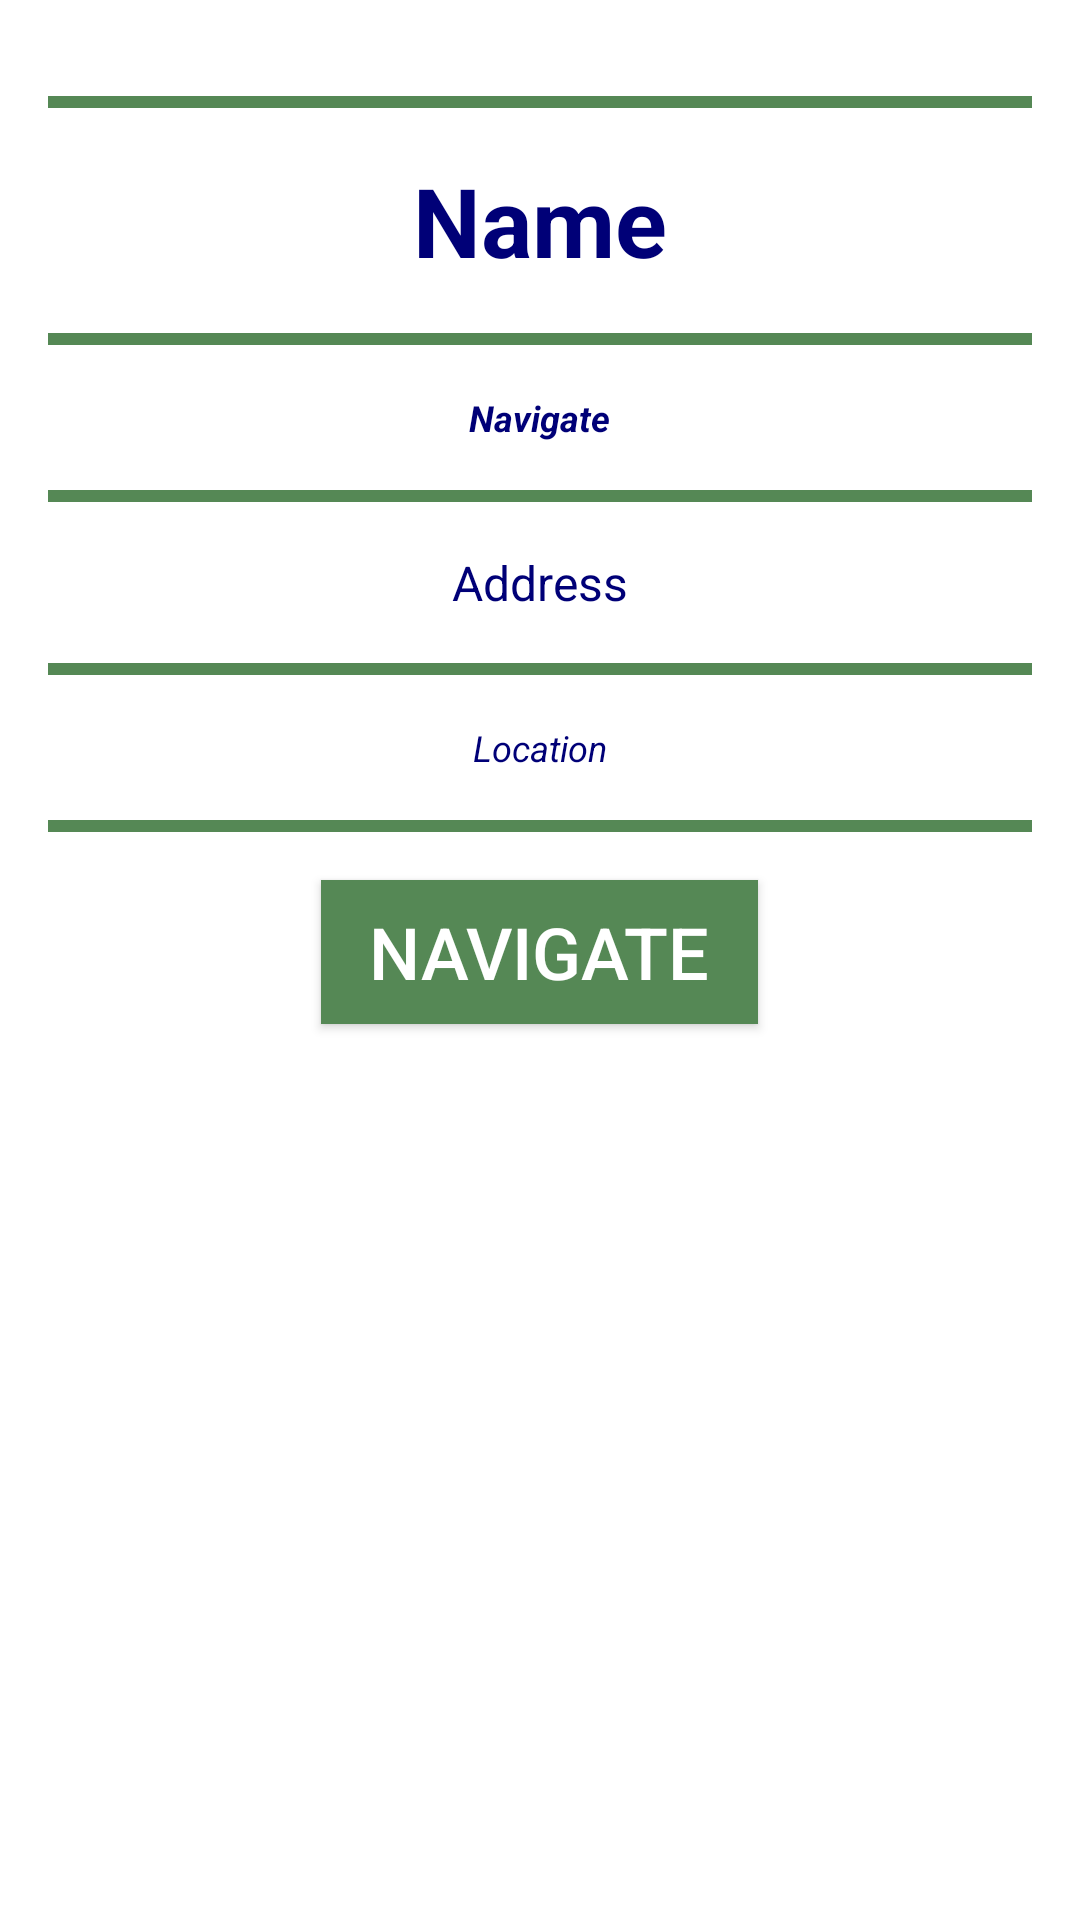

Android layout source for this screen:
<!-- AndroidManifest.xml: application theme AppTheme -->
<!-- res/layout/grid_detail.xml -->
<?xml version="1.0" encoding="utf-8"?>
<RelativeLayout
    xmlns:android="http://schemas.android.com/apk/res/android"
    android:layout_width="match_parent"
    android:layout_height="match_parent"
    android:id="@+id/gridItemDetail"
    android:layout_gravity="center"
    android:background="@android:color/white">

    <ImageView
        android:layout_width="match_parent"
        android:layout_height="wrap_content"
        android:adjustViewBounds="true"
        android:scaleType="fitCenter"
        android:src="@drawable/google"
        android:id="@+id/GridItemImage"
        android:layout_marginTop="16dp"
        android:layout_marginStart="96dp"
        android:layout_marginEnd="96dp"
        android:layout_alignParentTop="true"
        android:layout_centerHorizontal="true"/>

    <LinearLayout
        android:layout_width="match_parent"
        android:layout_height="4dp"
        android:id="@+id/part0"
        android:background="@color/OliveGreen"
        android:orientation="horizontal"
        android:layout_marginStart="16dp"
        android:layout_marginEnd="16dp"
        android:layout_below="@id/GridItemImage"
        android:layout_marginTop="16dp"/>

    <TextView
        android:layout_width="wrap_content"
        android:layout_height="wrap_content"
        android:textStyle="bold"
        android:text="Name"
        android:textColor="@color/NavyBlue"
        android:textSize="32sp"
        android:id="@+id/GridItemName"
        android:layout_below="@id/part0"
        android:layout_marginTop="16dp"
        android:layout_marginStart="16dp"
        android:layout_marginEnd="16dp"
        android:layout_centerHorizontal="true"
        android:gravity="center"/>

    <LinearLayout
        android:layout_width="match_parent"
        android:layout_height="4dp"
        android:id="@+id/part1"
        android:background="@color/OliveGreen"
        android:orientation="horizontal"
        android:layout_marginStart="16dp"
        android:layout_marginEnd="16dp"
        android:layout_below="@id/GridItemName"
        android:layout_marginTop="16dp"/>

    <TextView
        android:layout_width="wrap_content"
        android:layout_height="wrap_content"
        android:textSize="12sp"
        android:textColor="@color/NavyBlue"
        android:textStyle="italic|bold"
        android:text="Navigate"
        android:id="@+id/GridItemRatings"
        android:layout_below="@id/part1"
        android:layout_marginTop="16dp"
        android:layout_marginStart="16dp"
        android:layout_marginEnd="16dp"
        android:layout_centerHorizontal="true"/>

    <LinearLayout
        android:layout_width="match_parent"
        android:layout_height="4dp"
        android:id="@+id/part2"
        android:background="@color/OliveGreen"
        android:orientation="horizontal"
        android:layout_marginStart="16dp"
        android:layout_marginEnd="16dp"
        android:layout_below="@id/GridItemRatings"
        android:layout_marginTop="16dp"/>

    <TextView
        android:layout_width="wrap_content"
        android:layout_height="wrap_content"
        android:textSize="16sp"
        android:text="Address"
        android:textColor="@color/NavyBlue"
        android:id="@+id/GridItemAddress"
        android:layout_below="@id/part2"
        android:layout_marginTop="16dp"
        android:layout_centerHorizontal="true"
        android:layout_marginStart="16dp"
        android:layout_marginEnd="16dp"/>

    <LinearLayout
        android:layout_width="match_parent"
        android:layout_height="4dp"
        android:id="@+id/part3"
        android:background="@color/OliveGreen"
        android:orientation="horizontal"
        android:layout_marginStart="16dp"
        android:layout_marginEnd="16dp"
        android:layout_below="@id/GridItemAddress"
        android:layout_marginTop="16dp"/>

    <TextView
        android:layout_width="wrap_content"
        android:layout_height="wrap_content"
        android:textStyle="italic"
        android:textColor="@color/NavyBlue"
        android:textSize="12sp"
        android:text="Location"
        android:id="@+id/GridItemLocation"
        android:layout_centerHorizontal="true"
        android:layout_below="@id/part3"
        android:layout_marginTop="16dp"
        android:layout_marginStart="16dp"
        android:layout_marginEnd="16dp"/>

    <LinearLayout
        android:layout_width="match_parent"
        android:layout_height="4dp"
        android:id="@+id/part4"
        android:background="@color/OliveGreen"
        android:orientation="horizontal"
        android:layout_marginStart="16dp"
        android:layout_marginEnd="16dp"
        android:layout_below="@id/GridItemLocation"
        android:layout_marginTop="16dp"/>

    <Button
        android:layout_width="wrap_content"
        android:layout_height="wrap_content"
        android:textStyle="normal"
        android:textColor="@android:color/white"
        android:textSize="24sp"
        android:background="@color/OliveGreen"
        android:text="Navigate"
        android:id="@+id/GridItemButton"
        android:layout_below="@id/part4"
        android:layout_marginTop="16dp"
        android:layout_marginStart="16dp"
        android:layout_marginEnd="16dp"
        android:layout_marginBottom="16dp"
        android:paddingEnd="16dp"
        android:paddingStart="16dp"
        android:layout_centerHorizontal="true"/>
</RelativeLayout>
<!-- resources referenced by this layout -->
<resources>
  <color name="NavyBlue">#000077</color>
  <color name="OliveGreen">#558855</color>
  <style name="AppTheme" parent="Theme.AppCompat.NoActionBar">
          
          <item name="colorPrimary">@color/OliveGreen</item>
          <item name="colorPrimaryDark">@color/darkOliveGreen</item>
          <item name="colorAccent">@color/colorAccent</item>
          <item name="android:navigationBarColor">@color/darkOliveGreen</item>
      </style>
  <color name="darkOliveGreen">#336633</color>
  <color name="colorAccent">#FF4081</color>
</resources>
